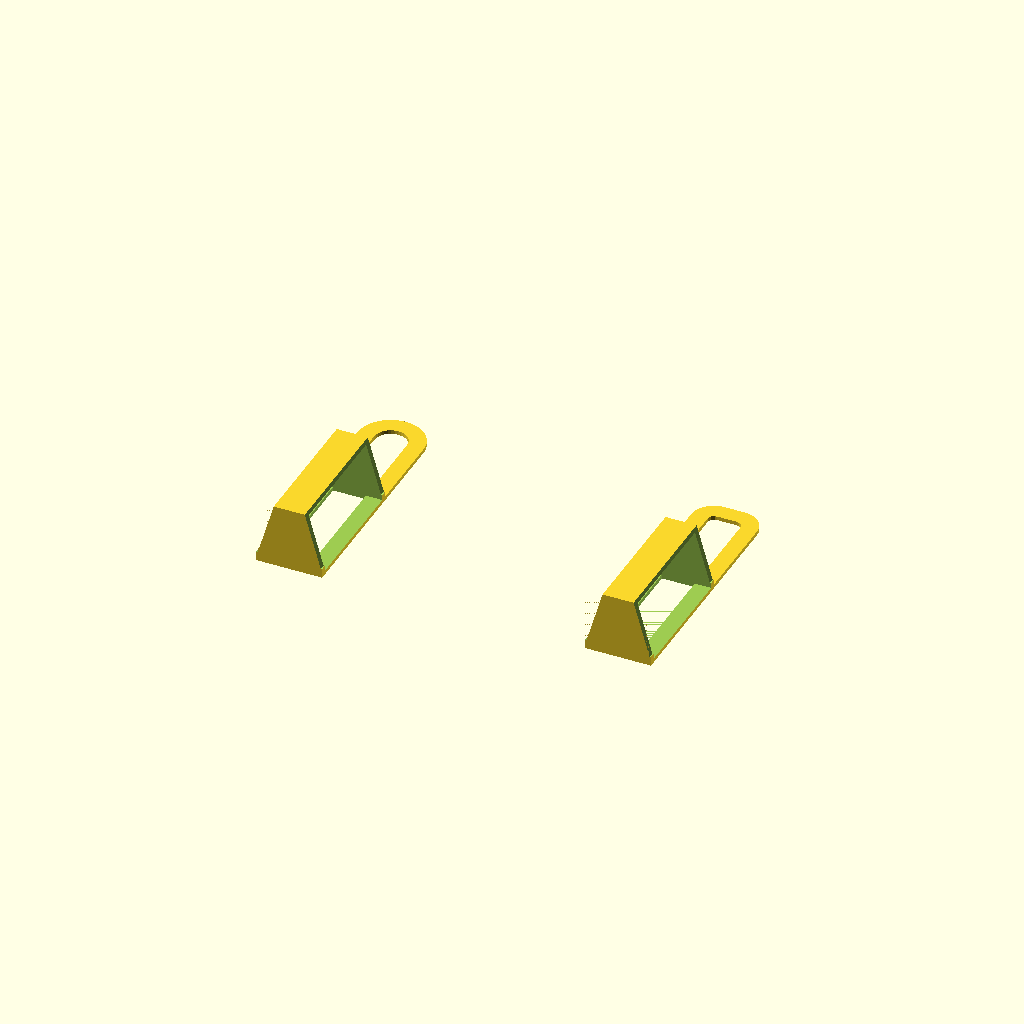
Cell 1: the model at its default parameters.
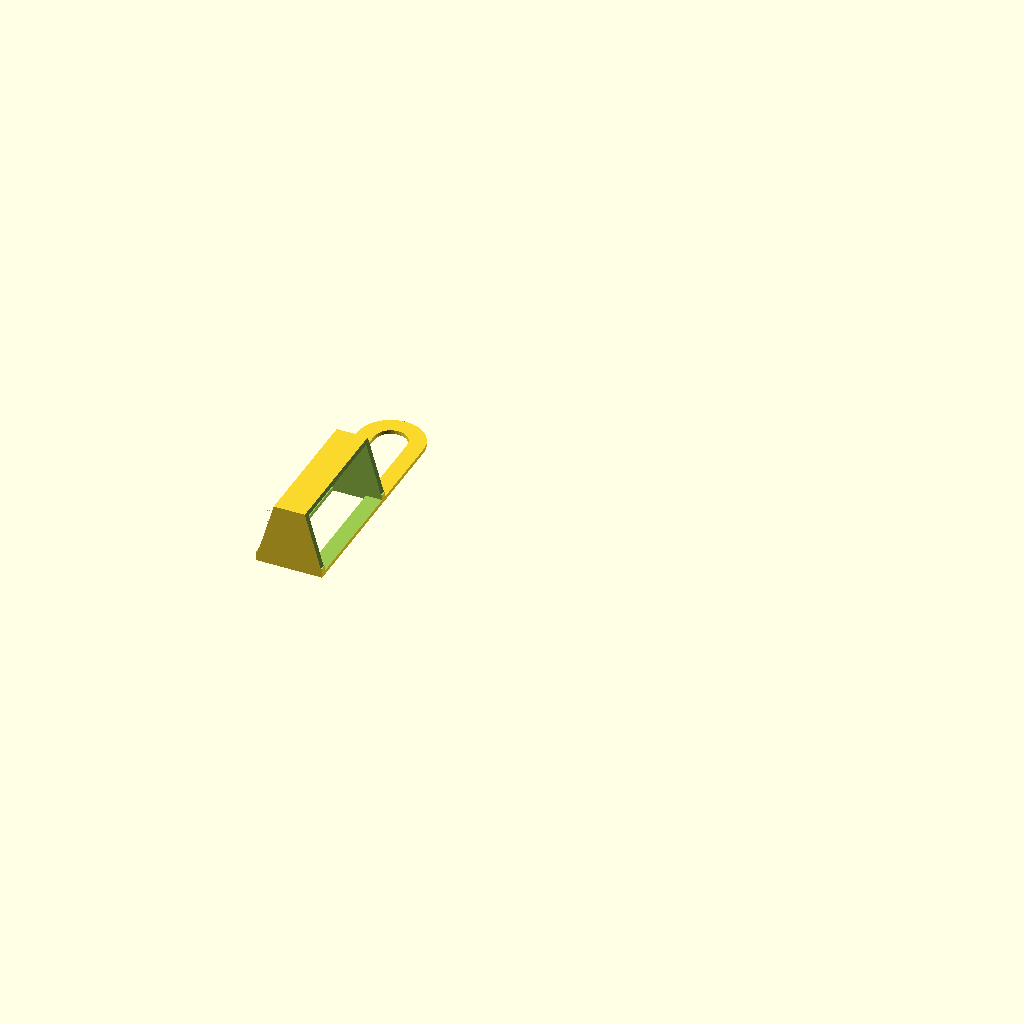
Cell 2: the same model with part = "a".
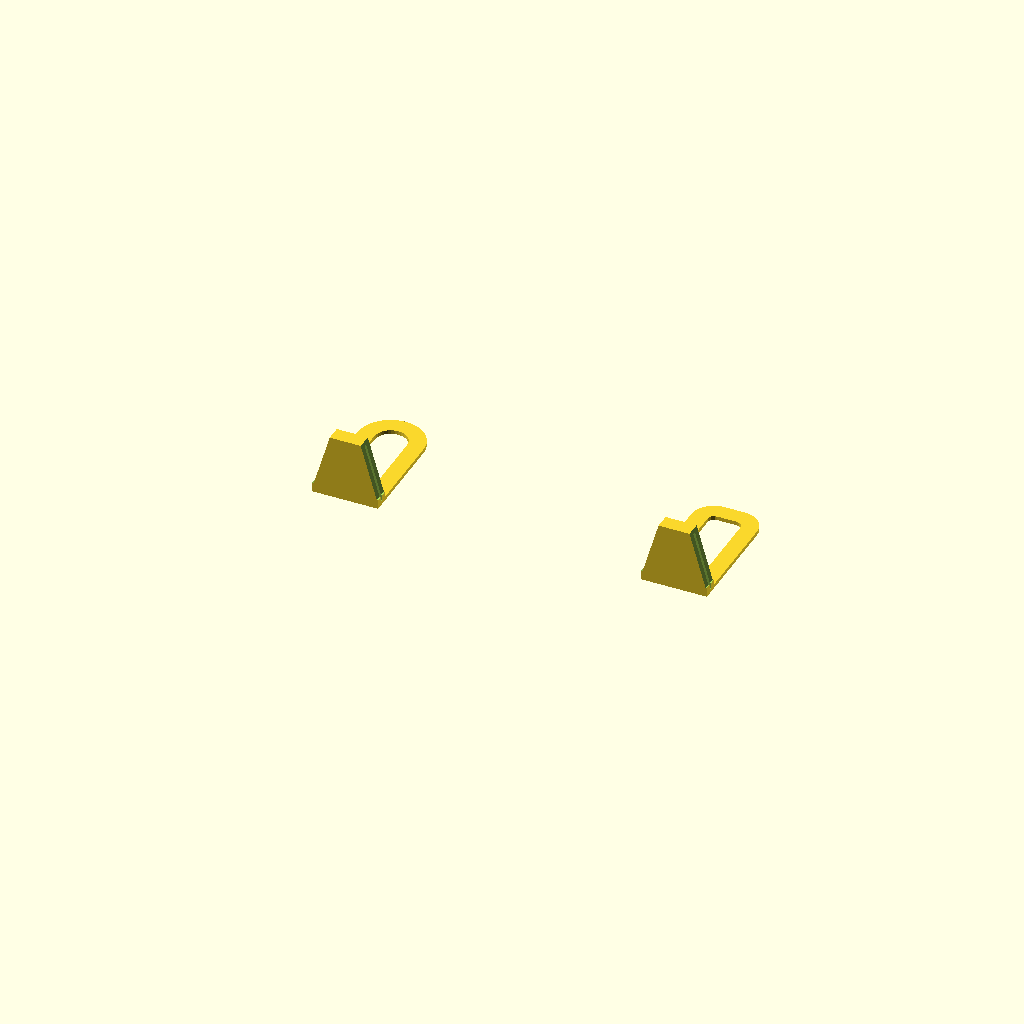
Cell 3 — size_x set to 1, the other parameters unchanged.
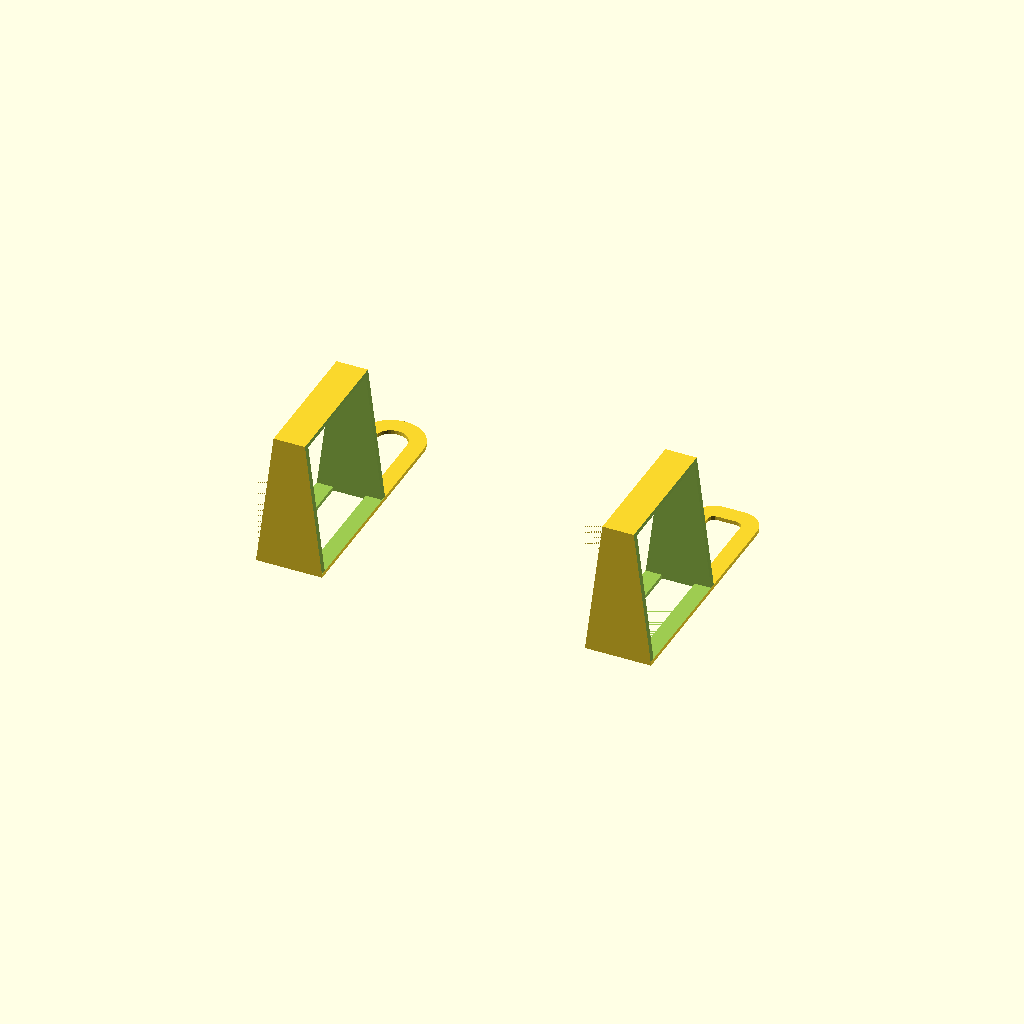
Cell 4: the same model with size_y = 40.
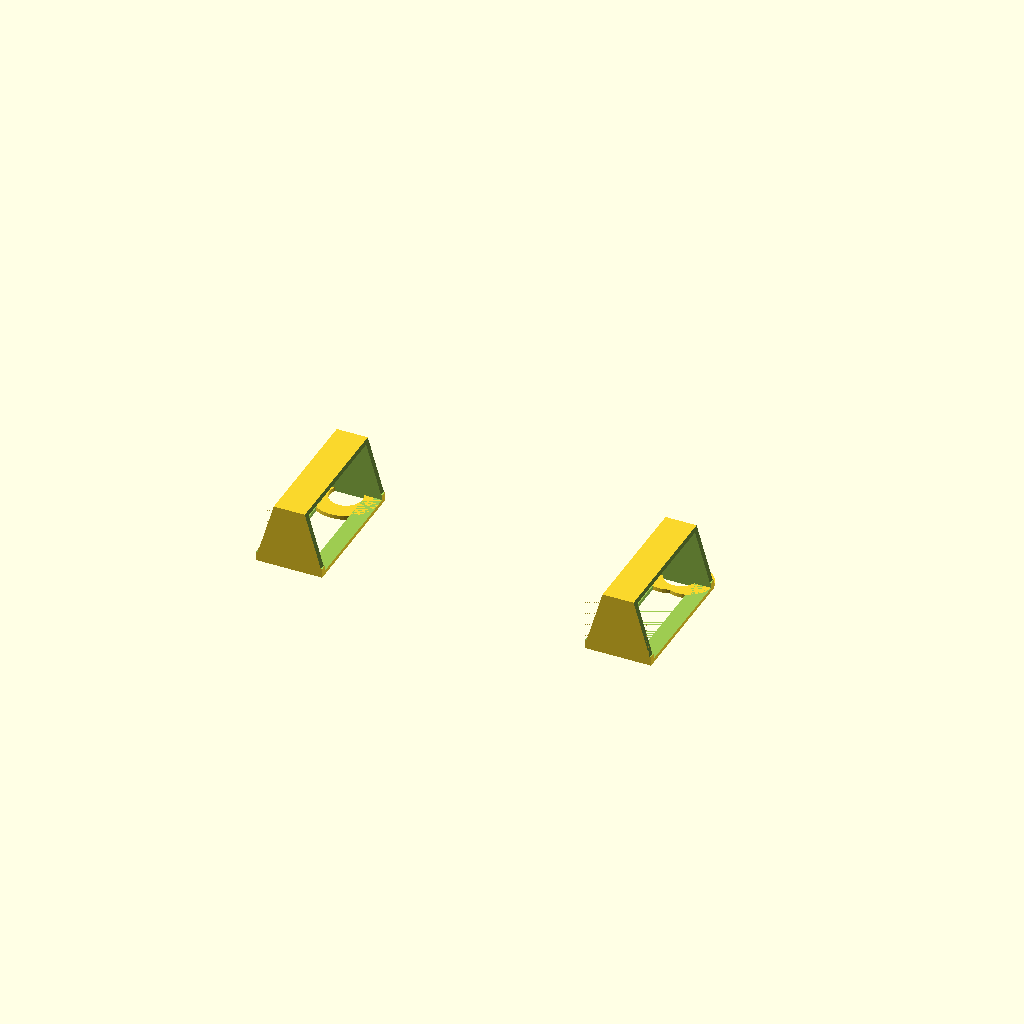
Cell 5: hly = 1 (everything else at default).
One fixed orthographic camera (rotation 55°, 0°, 25°; colour scheme Cornfield) for every cell.
The OpenSCAD source (hangplate/Lattenschlaufe.scad):
// -*- mode: SCAD ; c-file-style: "ellemtel" ; coding: utf-8 -*-
//
// NN
//
// © 2018–2019 Roland Sieker <ospalh@gmail.com>
// Licence: CC-BY-SA 4.0

/* [Global] */

// … to preview. You will get all parts as separate STLs when you click “Create Thing”.
part = "s"; // [s: Set, a: Part A, b: Part B, st: Stack]

// Set this to “render” and click on “Create Thing” when done with the setup.
preview = 1; // [0:render, 1:preview]

/* [Sizes] */

// Höhe der Latte
size_x = 37.5;  // [1:0.1:40]

// Tiefe der Latte
size_y = 17.2;  // [1:0.1:40]

// Abstand Latte-Haken
hly = 30;  // [1:0.1:40]

/* [Hidden] */

pw = 5;
pg = 10;
pr1 = pg/2;
pr2 = 2;

exl=hly-2*pw-pg;

// Done with the customizer

// *******************************************************
// Extra parameters. These can be changed reasonably safely.


w = 1.8;  // Wall width
p = 1.2;  // Bottom, top plate hight
c = 0.4;  // Clearance
angle = 60; // Overhangs much below 60° are a problem for me

// *******************************************************
// Some shortcuts. These shouldn’t be changed


module kmirror(maxis=[1, 0, 0])
{
   // Keep *and* mirror an object. Standard is left and right mirroring.
   children();
   mirror(maxis)
   {
      children();
   }
}

tau = 2 * PI;  // π is still wrong. τ = circumference / r

xy_factor = 1/tan(angle);
// To get from a hight to a horizontal width inclined correctly
z_factor = tan(angle);  // The other way around


some_distance = 100;
ms = 0.01;  // Muggeseggele.

// fn for differently sized objects and fs, fa; all for preview or rendering.
pna = 40;
pnb = 15;
pa = 5;
ps = 1;
rna = 180;
rnb = 30;
ra = 2;
rs = 0.25;
function na() = (preview) ? pna : rna;
function nb() = (preview) ? pnb : rnb;
$fs = (preview) ? ps : rs;
$fa = (preview) ? pa : ra;

// *******************************************************
// End setup



// *******************************************************
// Generate the parts

print_part();


if ("s" == part)
{
   preview_parts();
}

if ("st" == part)
{
   // Use "st" during development
   stack_parts();
}

module print_part()
{
   if ("a" == part)
   {
      part_a();
   }
   if ("b" == part)
   {
      part_b();
   }
}

module preview_parts()
{
   part_a();
   translate([some_distance, 0, 0])
   {
      part_b();
   }
}

module stack_parts()
{
   // intersection()
   {
      color("yellow")
      {
         part_a();
      }
      // translate([0,0,30])
      rotate([0,180,0])
      {
         color("red")
         {
            part_b();
         }
      }
   }
}

// *******************************************************
// Code for the parts themselves


module part_a()
{
   rahmen();
   linear_extrude(p)
   {
      translate([0,-ms,0])
         hanger_a();
   }
}

module part_b()
{
   rahmen();
   linear_extrude(p)
   {
      translate([0,-ms,0])
         hanger_b();
   }
}


module rahmen()
{
   translate([-pw -pg/2, -w-size_x, p])
      difference()
      {
         translate([0,-w,-p])
            cube([2*pw+pg, 2*w+size_x,2*p+size_y]);
         translate([-ms,0,0])
            cube([2*pw+pg+2*ms, size_x,size_y]);
         translate([pw,0,-ms-p])
            cube([pg, size_x, p+2*ms]);
         translate([pw+pg/2,-w-ms,-p-ms])
         kmirror()
         {
            rotate([0,atan(pw/(size_y)),0])
            translate([-pw-pg/2-20,0,0])
               cube([20,100,100]);
         }
      }
}


module hanger_a()
{
   difference()
   {
      union()
      {
         translate([-pw-pg/2, -ms])
            square([2*pw+pg,pw+pg+exl+2*ms]);
         translate([0,pw+pg+exl])
            circle(r=pw+pr1);
      }
      translate([0,pw+pg+exl])
         circle(r=pr1);
         translate([-pr1, -ms])
            square([pg,pw+pg+exl+2*ms]);
   }
}


module hanger_b()
{
   drr=pr1-pr2;
   difference()
   {
      union()
      {
         translate([-pw-pg/2, -ms])
            square([2*pw+pg,pw+pg+2*ms+drr+exl]);
         kmirror()
            translate([-drr,pw+pg+drr+exl])
         {

            circle(r=pw+pr2);
         }
         translate([-pg/2+drr,pg+2*pw+exl])
            square([2*drr, pw]);

      }
      translate([0,pw+pg+exl])
         kmirror()
         translate([-drr,+drr])
         {

           circle(r=pr2);
         }
         circle(r=pr1);
         translate([-pr1, -ms])
            square([pg,pw+pg+2*ms+drr+exl]);
           translate([-drr, pg+pw+exl])
            square([2*drr, pw]);
   }
}


module holepair(y)
{
   translate([0,y])
      {
         translate([-20,0])
            circle(r=3);
         translate([20,0])
            circle(r=3);
      }
}
Parameter table extracted from the source (name, type, default, range or options):
part: string, default "s", options "s", "a", "b", "st"
preview: number, default 1, options 0, 1
size_x: number, default 37.5, range 1 to 40, step 0.1
size_y: number, default 17.2, range 1 to 40, step 0.1
hly: number, default 30, range 1 to 40, step 0.1
